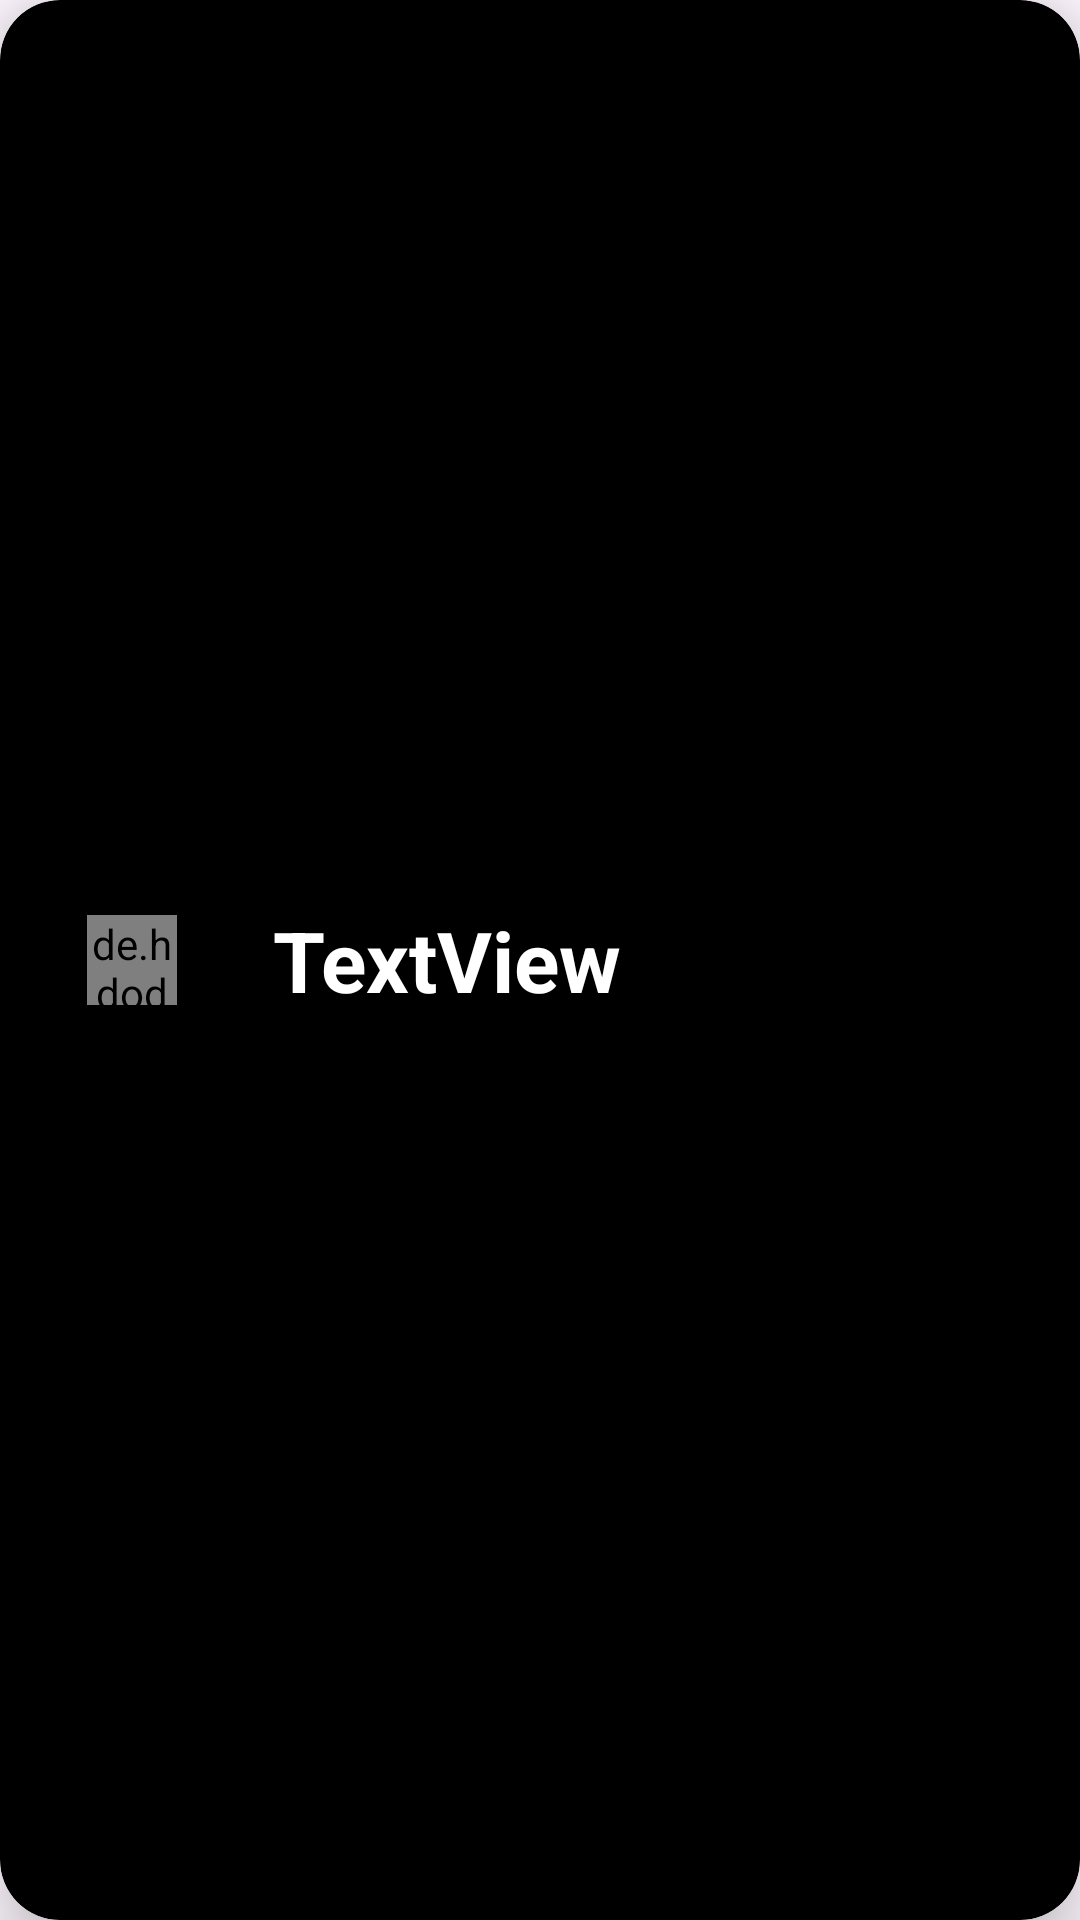

Android layout source for this screen:
<!-- AndroidManifest.xml: application theme Theme.MyPoetry -->
<!-- res/layout/rv_item.xml -->
<?xml version="1.0" encoding="utf-8"?>
<androidx.cardview.widget.CardView xmlns:android="http://schemas.android.com/apk/res/android"
    xmlns:app="http://schemas.android.com/apk/res-auto"
    xmlns:tools="http://schemas.android.com/tools"
    android:layout_width="match_parent"
    android:layout_height="wrap_content"
    android:layout_margin="10dp"
    android:backgroundTint="@color/black"
    app:cardCornerRadius="20dp"
    app:cardElevation="15dp">

    <androidx.constraintlayout.widget.ConstraintLayout
        android:layout_width="match_parent"
        android:layout_height="match_parent">

        <TextView
            android:id="@+id/textView"
            android:layout_width="0dp"
            android:layout_height="wrap_content"
            android:layout_marginStart="32dp"
            android:layout_marginEnd="32dp"
            android:text="TextView"
            android:textColor="@color/white"
            android:textSize="28sp"
            android:textStyle="bold"
            app:layout_constraintBottom_toBottomOf="@+id/imageView"
            app:layout_constraintEnd_toEndOf="parent"
            app:layout_constraintStart_toEndOf="@+id/imageView"
            app:layout_constraintTop_toTopOf="@+id/imageView" />

        <de.hdodenhof.circleimageview.CircleImageView
            android:id="@+id/imageView"
            android:layout_width="30dp"

            android:layout_height="30dp"
            android:layout_marginStart="29dp"
            android:layout_marginTop="16dp"

            android:layout_marginBottom="16dp"
            app:civ_border_width="2dp"

            app:civ_border_color="#FFFFFF"
            app:layout_constraintBottom_toBottomOf="parent"
            app:layout_constraintStart_toStartOf="parent"
            app:layout_constraintTop_toTopOf="parent"
            android:src="@drawable/baseline_edit_24"

             />
    </androidx.constraintlayout.widget.ConstraintLayout>
</androidx.cardview.widget.CardView>
<!-- resources referenced by this layout -->
<resources>
  <style name="Theme.MyPoetry" parent="Base.Theme.MyPoetry" />
  <style name="Base.Theme.MyPoetry" parent="Theme.Material3.DayNight.NoActionBar">
          
          
      </style>
  <!-- not gathered from this repository: default colours our renderer supplied (Android Studio template values) -->
  <color name="black">#FF000000</color>
  <color name="white">#FFFFFFFF</color>
</resources>
